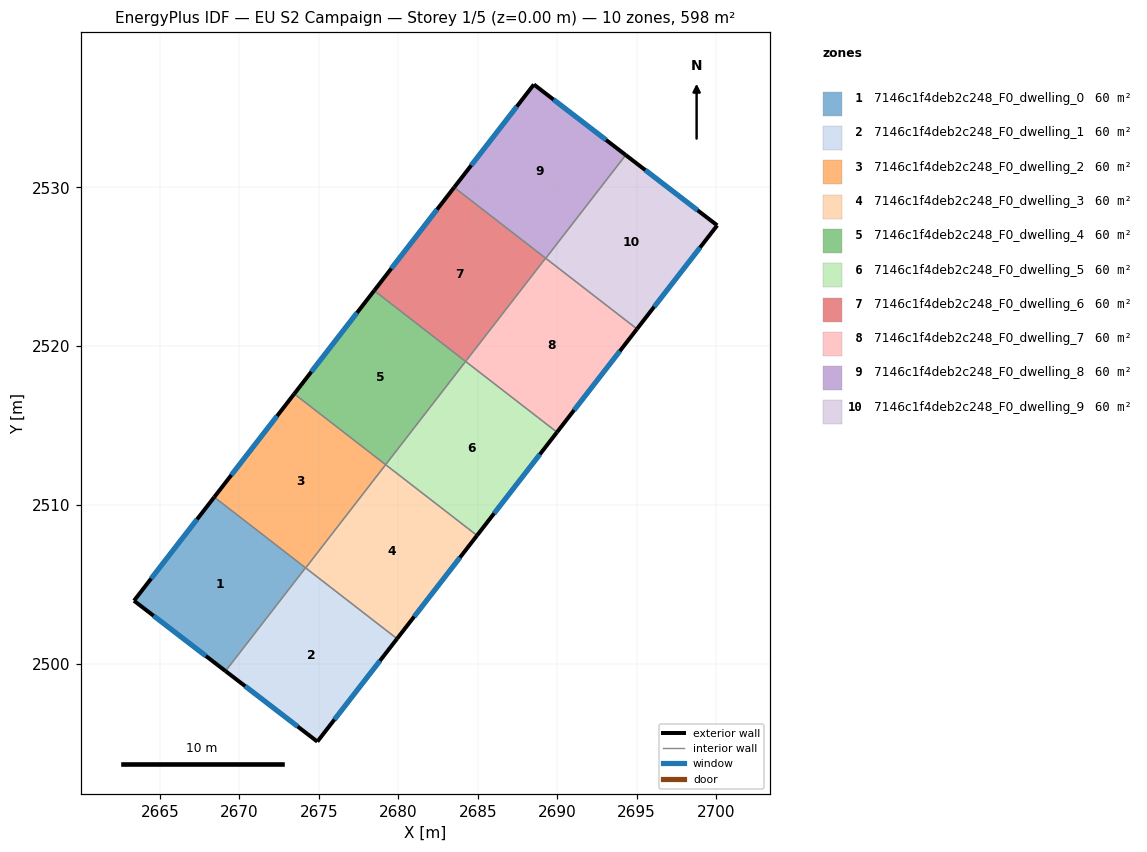
=== STOREY PLAN SPEC (per zone: floor XY polygon, exterior-wall plan segments, windows/doors) ===
zone 1: 7146c1f4deb2c248_F0_dwelling_0  (59.8 m²)
  floor: (2674.16, 2506.05) (2669.12, 2499.55) (2663.36, 2503.98) (2668.41, 2510.50)
  exterior wall: (2663.36, 2503.98) – (2669.12, 2499.55)  [7.3 m]
    window: (2664.59, 2503.03) – (2667.89, 2500.50)  [7.1 m²]
  exterior wall: (2668.41, 2510.50) – (2663.36, 2503.98)  [8.2 m]
    window: (2667.33, 2509.10) – (2664.44, 2505.38)  [8.1 m²]
  interior walls: 2
zone 2: 7146c1f4deb2c248_F0_dwelling_1  (59.8 m²)
  floor: (2679.92, 2501.59) (2674.90, 2495.11) (2669.12, 2499.55) (2674.16, 2506.05)
  exterior wall: (2674.90, 2495.11) – (2679.92, 2501.59)  [8.2 m]
    window: (2675.98, 2496.50) – (2678.84, 2500.20)  [8.0 m²]
  exterior wall: (2669.12, 2499.55) – (2674.90, 2495.11)  [7.3 m]
    window: (2670.36, 2498.60) – (2673.66, 2496.06)  [7.1 m²]
  interior walls: 3
zone 3: 7146c1f4deb2c248_F0_dwelling_2  (59.8 m²)
  floor: (2679.20, 2512.54) (2674.17, 2506.04) (2668.41, 2510.50) (2673.45, 2517.00)
  exterior wall: (2673.45, 2517.00) – (2668.41, 2510.50)  [8.2 m]
    window: (2672.37, 2515.61) – (2669.49, 2511.89)  [8.1 m²]
  interior walls: 4
zone 4: 7146c1f4deb2c248_F0_dwelling_3  (59.8 m²)
  floor: (2684.95, 2508.09) (2679.92, 2501.59) (2674.17, 2506.04) (2679.20, 2512.54)
  exterior wall: (2679.92, 2501.59) – (2684.95, 2508.09)  [8.2 m]
    window: (2681.00, 2502.98) – (2683.88, 2506.69)  [8.1 m²]
  interior walls: 3
zone 5: 7146c1f4deb2c248_F0_dwelling_4  (59.8 m²)
  floor: (2684.23, 2519.04) (2679.20, 2512.54) (2673.45, 2517.00) (2678.48, 2523.50)
  exterior wall: (2678.48, 2523.50) – (2673.45, 2517.00)  [8.2 m]
    window: (2677.40, 2522.11) – (2674.52, 2518.39)  [8.1 m²]
  interior walls: 3
zone 6: 7146c1f4deb2c248_F0_dwelling_5  (59.8 m²)
  floor: (2689.99, 2514.59) (2684.95, 2508.09) (2679.20, 2512.54) (2684.23, 2519.04)
  exterior wall: (2684.95, 2508.09) – (2689.99, 2514.59)  [8.2 m]
    window: (2686.03, 2509.48) – (2688.91, 2513.19)  [8.1 m²]
  interior walls: 3
zone 7: 7146c1f4deb2c248_F0_dwelling_6  (59.8 m²)
  floor: (2689.27, 2525.54) (2684.23, 2519.04) (2678.48, 2523.50) (2683.52, 2530.00)
  exterior wall: (2683.52, 2530.00) – (2678.48, 2523.50)  [8.2 m]
    window: (2682.44, 2528.61) – (2679.56, 2524.89)  [8.1 m²]
  interior walls: 3
zone 8: 7146c1f4deb2c248_F0_dwelling_7  (59.8 m²)
  floor: (2695.02, 2521.09) (2689.99, 2514.59) (2684.23, 2519.04) (2689.27, 2525.54)
  exterior wall: (2689.99, 2514.59) – (2695.02, 2521.09)  [8.2 m]
    window: (2691.07, 2515.98) – (2693.94, 2519.69)  [8.1 m²]
  interior walls: 4
zone 9: 7146c1f4deb2c248_F0_dwelling_8  (59.8 m²)
  floor: (2694.31, 2532.04) (2689.28, 2525.54) (2683.52, 2530.00) (2688.53, 2536.48)
  exterior wall: (2694.31, 2532.04) – (2688.53, 2536.48)  [7.3 m]
    window: (2693.07, 2532.99) – (2689.77, 2535.53)  [7.1 m²]
  exterior wall: (2688.53, 2536.48) – (2683.52, 2530.00)  [8.2 m]
    window: (2687.46, 2535.09) – (2684.59, 2531.39)  [8.0 m²]
  interior walls: 3
zone 10: 7146c1f4deb2c248_F0_dwelling_9  (59.8 m²)
  floor: (2700.07, 2527.61) (2695.02, 2521.09) (2689.28, 2525.54) (2694.31, 2532.04)
  exterior wall: (2700.07, 2527.61) – (2694.31, 2532.04)  [7.3 m]
    window: (2698.84, 2528.56) – (2695.55, 2531.09)  [7.1 m²]
  exterior wall: (2695.02, 2521.09) – (2700.07, 2527.61)  [8.2 m]
    window: (2696.10, 2522.48) – (2698.99, 2526.21)  [8.1 m²]
  interior walls: 2

=== DERIVED (storey summary) ===
Building: EU S2 Campaign
Storey: 1 of 5  (floor level z = 0.00 m)
Storey gross floor area: 598.4 m²
Zones on this storey: 10
  - 7146c1f4deb2c248_F0_dwelling_0: floor 59.8 m²; exterior wall 15.5 m (46.5 m²); 2 window(s) 15.2 m²; WWR 32.7%
  - 7146c1f4deb2c248_F0_dwelling_1: floor 59.8 m²; exterior wall 15.5 m (46.5 m²); 2 window(s) 15.2 m²; WWR 32.7%
  - 7146c1f4deb2c248_F0_dwelling_2: floor 59.8 m²; exterior wall 8.2 m (24.7 m²); 1 window(s) 8.1 m²; WWR 32.7%
  - 7146c1f4deb2c248_F0_dwelling_3: floor 59.8 m²; exterior wall 8.2 m (24.7 m²); 1 window(s) 8.1 m²; WWR 32.7%
  - 7146c1f4deb2c248_F0_dwelling_4: floor 59.8 m²; exterior wall 8.2 m (24.7 m²); 1 window(s) 8.1 m²; WWR 32.7%
  - 7146c1f4deb2c248_F0_dwelling_5: floor 59.8 m²; exterior wall 8.2 m (24.7 m²); 1 window(s) 8.1 m²; WWR 32.7%
  - 7146c1f4deb2c248_F0_dwelling_6: floor 59.8 m²; exterior wall 8.2 m (24.7 m²); 1 window(s) 8.1 m²; WWR 32.7%
  - 7146c1f4deb2c248_F0_dwelling_7: floor 59.8 m²; exterior wall 8.2 m (24.7 m²); 1 window(s) 8.1 m²; WWR 32.7%
  - 7146c1f4deb2c248_F0_dwelling_8: floor 59.8 m²; exterior wall 15.5 m (46.5 m²); 2 window(s) 15.2 m²; WWR 32.7%
  - 7146c1f4deb2c248_F0_dwelling_9: floor 59.8 m²; exterior wall 15.5 m (46.5 m²); 2 window(s) 15.2 m²; WWR 32.7%
Zone adjacency (shared interzone walls):
  - 7146c1f4deb2c248_F0_dwelling_0 ↔ 7146c1f4deb2c248_F0_dwelling_1
  - 7146c1f4deb2c248_F0_dwelling_0 ↔ 7146c1f4deb2c248_F0_dwelling_2
  - 7146c1f4deb2c248_F0_dwelling_1 ↔ 7146c1f4deb2c248_F0_dwelling_2
  - 7146c1f4deb2c248_F0_dwelling_1 ↔ 7146c1f4deb2c248_F0_dwelling_3
  - 7146c1f4deb2c248_F0_dwelling_2 ↔ 7146c1f4deb2c248_F0_dwelling_3
  - 7146c1f4deb2c248_F0_dwelling_2 ↔ 7146c1f4deb2c248_F0_dwelling_4
  - 7146c1f4deb2c248_F0_dwelling_3 ↔ 7146c1f4deb2c248_F0_dwelling_5
  - 7146c1f4deb2c248_F0_dwelling_4 ↔ 7146c1f4deb2c248_F0_dwelling_5
  - 7146c1f4deb2c248_F0_dwelling_4 ↔ 7146c1f4deb2c248_F0_dwelling_6
  - 7146c1f4deb2c248_F0_dwelling_5 ↔ 7146c1f4deb2c248_F0_dwelling_7
  - 7146c1f4deb2c248_F0_dwelling_6 ↔ 7146c1f4deb2c248_F0_dwelling_7
  - 7146c1f4deb2c248_F0_dwelling_6 ↔ 7146c1f4deb2c248_F0_dwelling_8
  - 7146c1f4deb2c248_F0_dwelling_7 ↔ 7146c1f4deb2c248_F0_dwelling_8
  - 7146c1f4deb2c248_F0_dwelling_7 ↔ 7146c1f4deb2c248_F0_dwelling_9
  - 7146c1f4deb2c248_F0_dwelling_8 ↔ 7146c1f4deb2c248_F0_dwelling_9